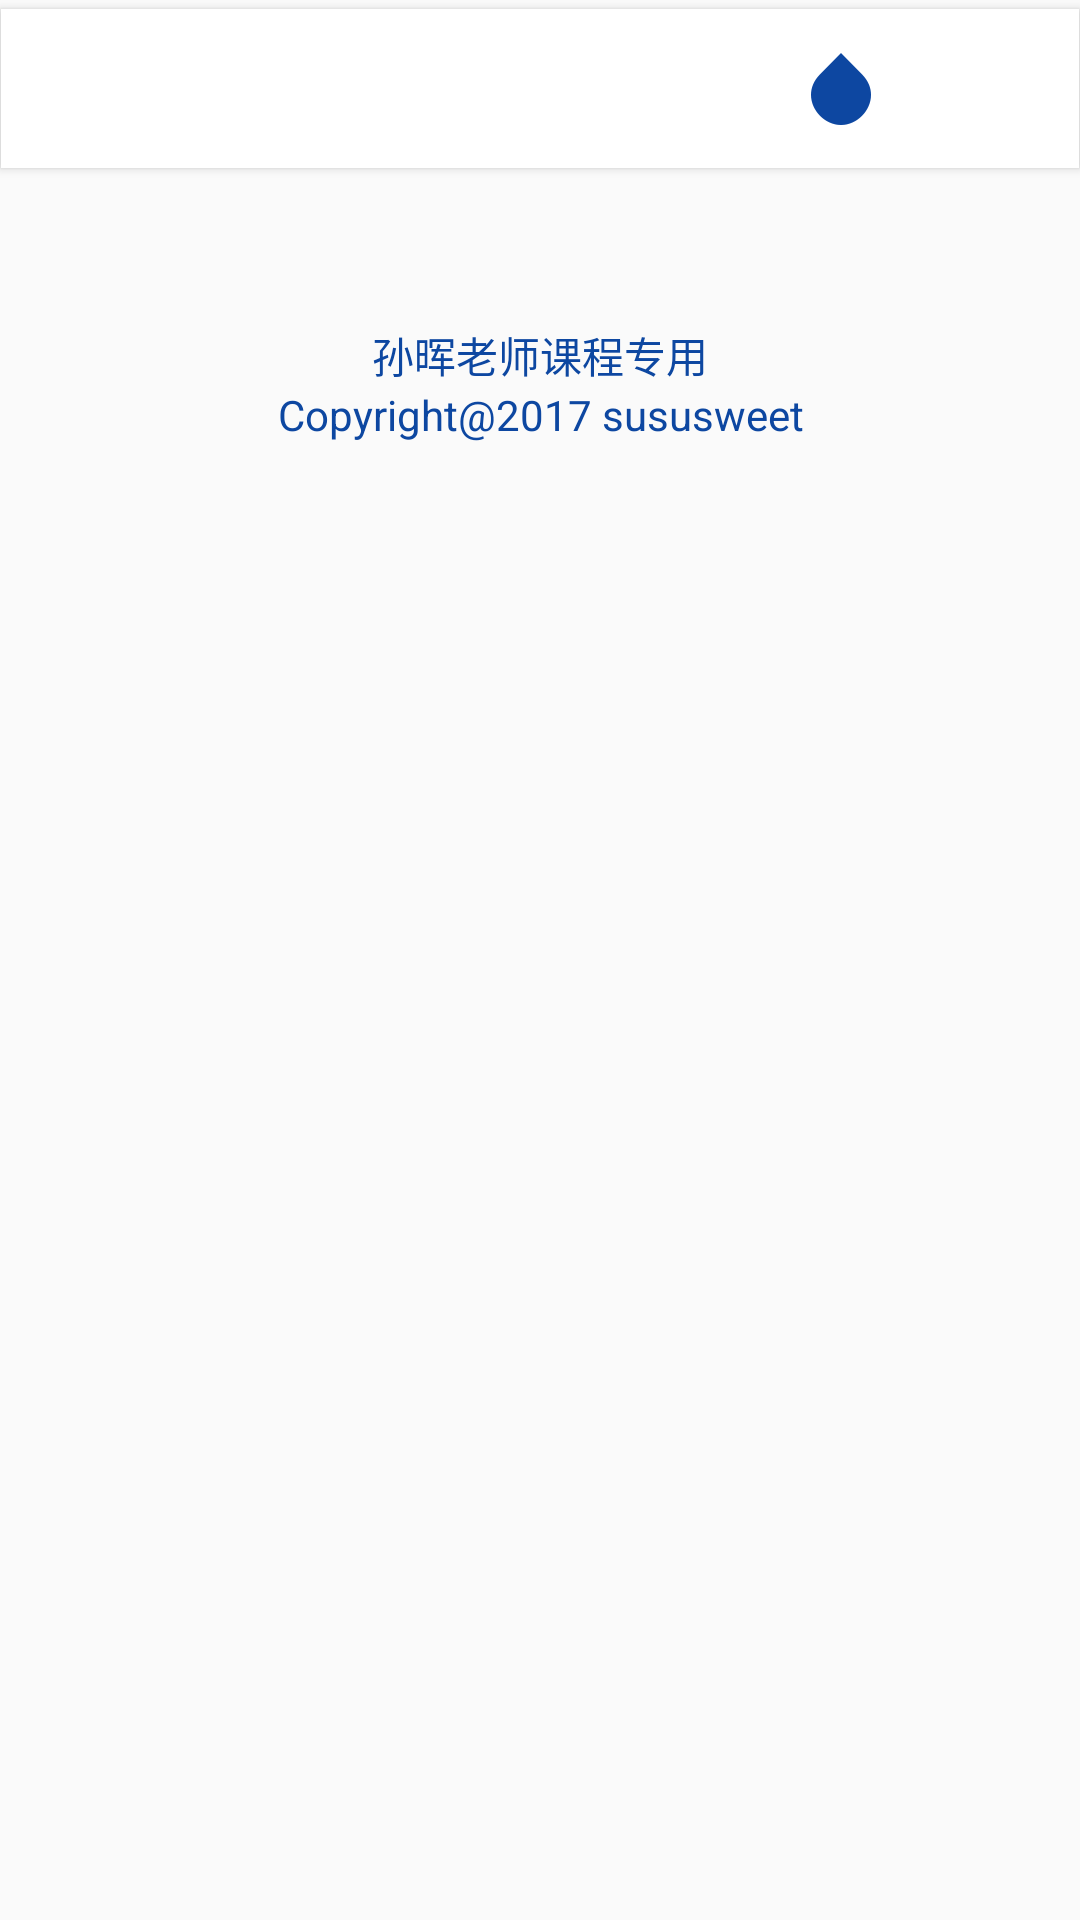

The Android layout XML behind this screen, and the referenced resources:
<!-- AndroidManifest.xml: application theme AppTheme -->
<!-- res/layout/fragment_multi_random.xml -->
<?xml version="1.0" encoding="utf-8"?>
<LinearLayout
    xmlns:android="http://schemas.android.com/apk/res/android"
    xmlns:tools="http://schemas.android.com/tools"
    android:layout_width="match_parent"
    android:layout_height="match_parent"
    android:orientation="vertical"
    tools:context="com.example.lottery.MultiRandomFragment">


    <android.support.v7.widget.CardView
        android:id="@+id/cardView"
        style="@style/Card.List.LinearLayout"
        android:layout_width="match_parent"
        android:layout_height="wrap_content">

        <LinearLayout
            android:layout_width="wrap_content"
            android:layout_height="wrap_content"
            android:layout_gravity="right"
            android:orientation="horizontal">

            <ImageButton
                android:id="@+id/lottery_control"
                android:layout_width="53dp"
                android:layout_height="53dp"
                android:layout_gravity="right"
                android:layout_weight="1"
                android:background="?selectableItemBackgroundBorderless"
                android:clickable="true"
                android:src="?android:attr/textSelectHandle"
                tools:ignore="ContentDescription" />

            <ImageButton
                android:id="@+id/lottery_setting"
                android:layout_width="53dp"
                android:layout_height="53dp"
                android:layout_gravity="right"
                android:layout_weight="1"
                android:background="?selectableItemBackgroundBorderless"
                android:clickable="true"
                android:src="@drawable/ic_settings_black_24dp"
                android:tint="@color/colorAccent"
                tools:ignore="ContentDescription" />
        </LinearLayout>

    </android.support.v7.widget.CardView>


    <ScrollView
        android:layout_width="match_parent"
        android:layout_height="match_parent">

        <LinearLayout
            android:layout_width="match_parent"
            android:layout_height="match_parent"
            android:layout_marginLeft="30dp"
            android:layout_marginRight="30dp"
            android:layout_marginTop="10dp"
            android:gravity="center"
            android:orientation="vertical">

            <TextView
                android:id="@+id/lottery_total"
                android:layout_width="match_parent"
                android:layout_height="wrap_content"
                android:layout_marginBottom="10dp"
                android:layout_weight="1"
                android:fontFamily="monospace"
                android:gravity="center"
                android:textColor="@color/colorAccent"
                tools:targetApi="jelly_bean" />

            <TableLayout
                android:id="@+id/multi_random_table"
                android:layout_width="match_parent"
                android:layout_height="wrap_content"
                android:layout_gravity="center_horizontal"
                android:gravity="left|start"
                android:orientation="horizontal" />

            <LinearLayout
                android:layout_width="match_parent"
                android:layout_height="match_parent"
                android:layout_gravity="bottom"
                android:gravity="bottom"
                android:orientation="vertical"
                android:paddingBottom="20dp"
                android:paddingTop="10dp">

                <TextView
                    android:id="@+id/description"
                    android:layout_width="match_parent"
                    android:layout_height="wrap_content"
                    android:layout_gravity="bottom"
                    android:gravity="center"
                    android:text="@string/description"
                    android:textAppearance="@style/TextAppearance.AppCompat.Small"
                    android:textColor="@color/colorAccent" />

                <TextView
                    android:id="@+id/copyright"
                    android:layout_width="match_parent"
                    android:layout_height="wrap_content"
                    android:layout_gravity="bottom"
                    android:layout_marginBottom="10dp"
                    android:gravity="center"
                    android:text="@string/copyright"
                    android:textAppearance="@style/TextAppearance.AppCompat.Small"
                    android:textColor="@color/colorAccent" />

                <TextView
                    android:id="@+id/version"
                    android:layout_width="match_parent"
                    android:layout_height="wrap_content"
                    android:layout_gravity="bottom"
                    android:gravity="center"
                    android:textAppearance="@style/TextAppearance.AppCompat.Small"
                    android:textColor="@color/colorAccent" />
            </LinearLayout>

        </LinearLayout>
    </ScrollView>

</LinearLayout>
<!-- resources referenced by this layout -->
<resources>
  <color name="colorAccent">#FF0D47A1</color>
  <string name="copyright">Copyright@2017 sususweet</string>
  <string name="description">孙晖老师课程专用</string>
  <style name="Card.List.LinearLayout">
      </style>
  <style name="AppTheme" parent="Theme.AppCompat.Light.DarkActionBar">
          
          <item name="colorPrimary">@color/colorPrimary</item>
          <item name="colorPrimaryDark">@color/colorPrimaryDark</item>
          <item name="colorAccent">@color/colorAccent</item>
      </style>
  <color name="colorPrimary">#FF1976D2</color>
  <color name="colorPrimaryDark">#FF1565C0</color>
</resources>
